Photos from the image-classification dataset "data" in the GitHub repository gokul028h/sugarcane_disease. Its 6 classes are: bacterial blights, healthy, mosaic, red rot, rust, yellow.

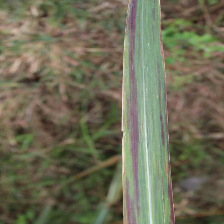
Label: bacterial blights

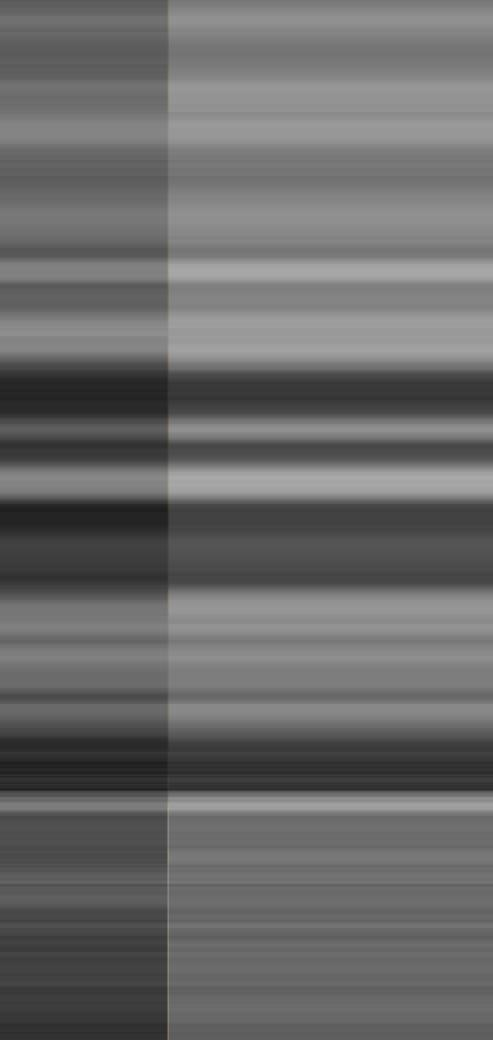
Label: yellow

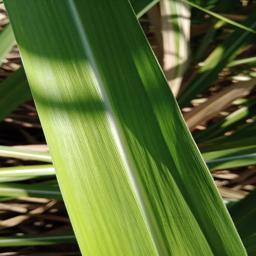
Label: healthy

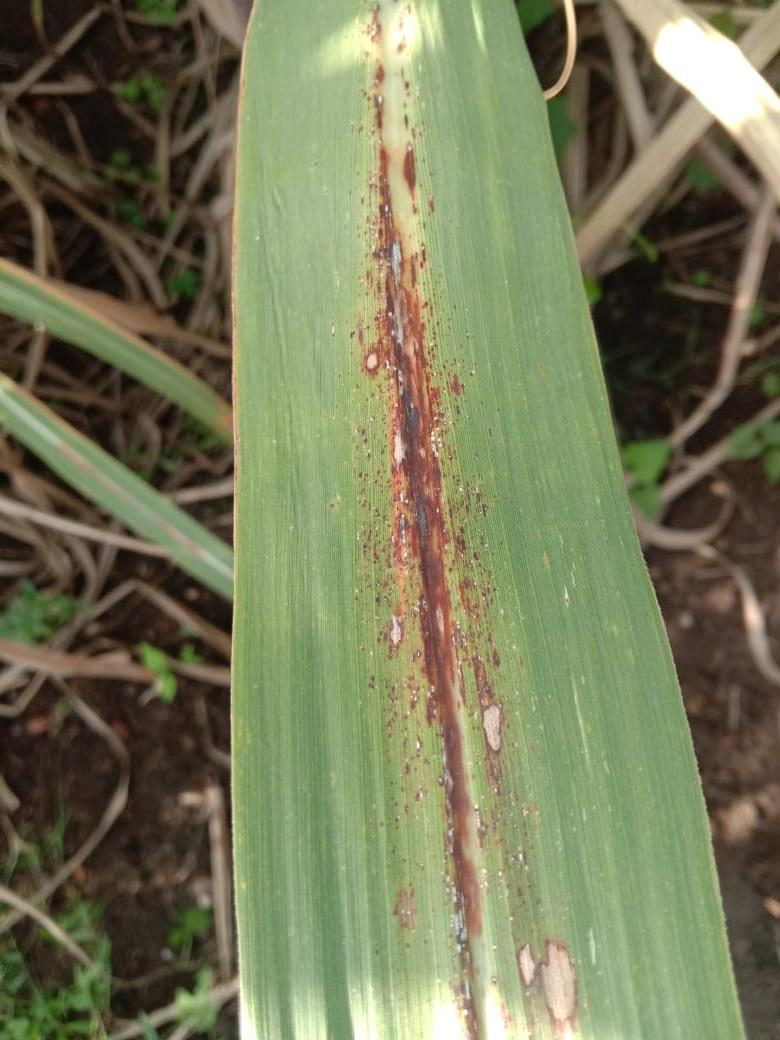
Label: rust

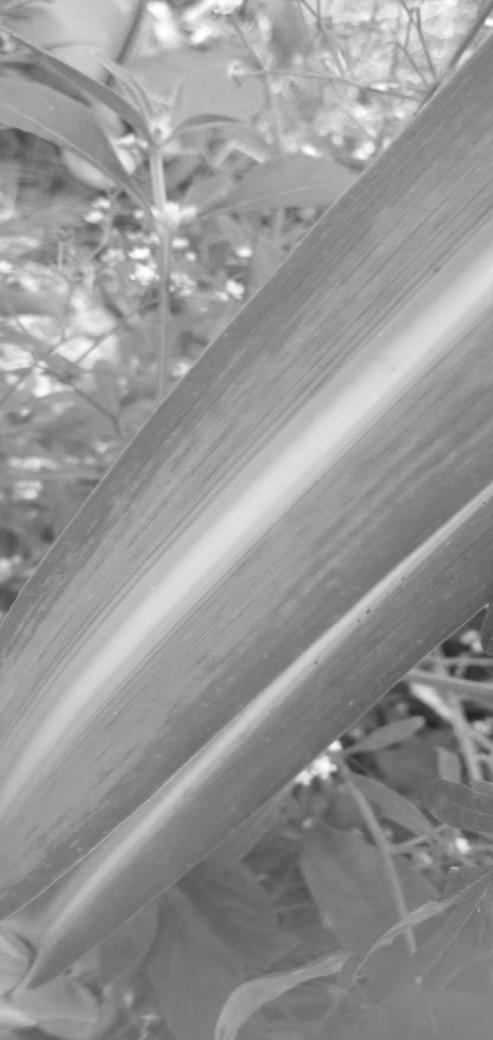
Label: mosaic

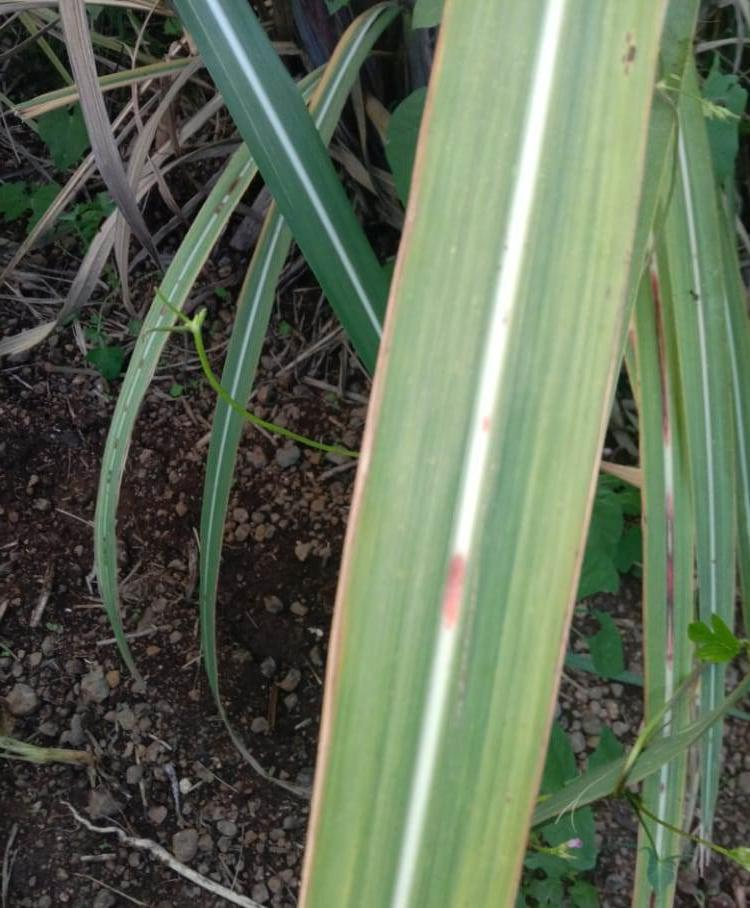
Label: red rot
